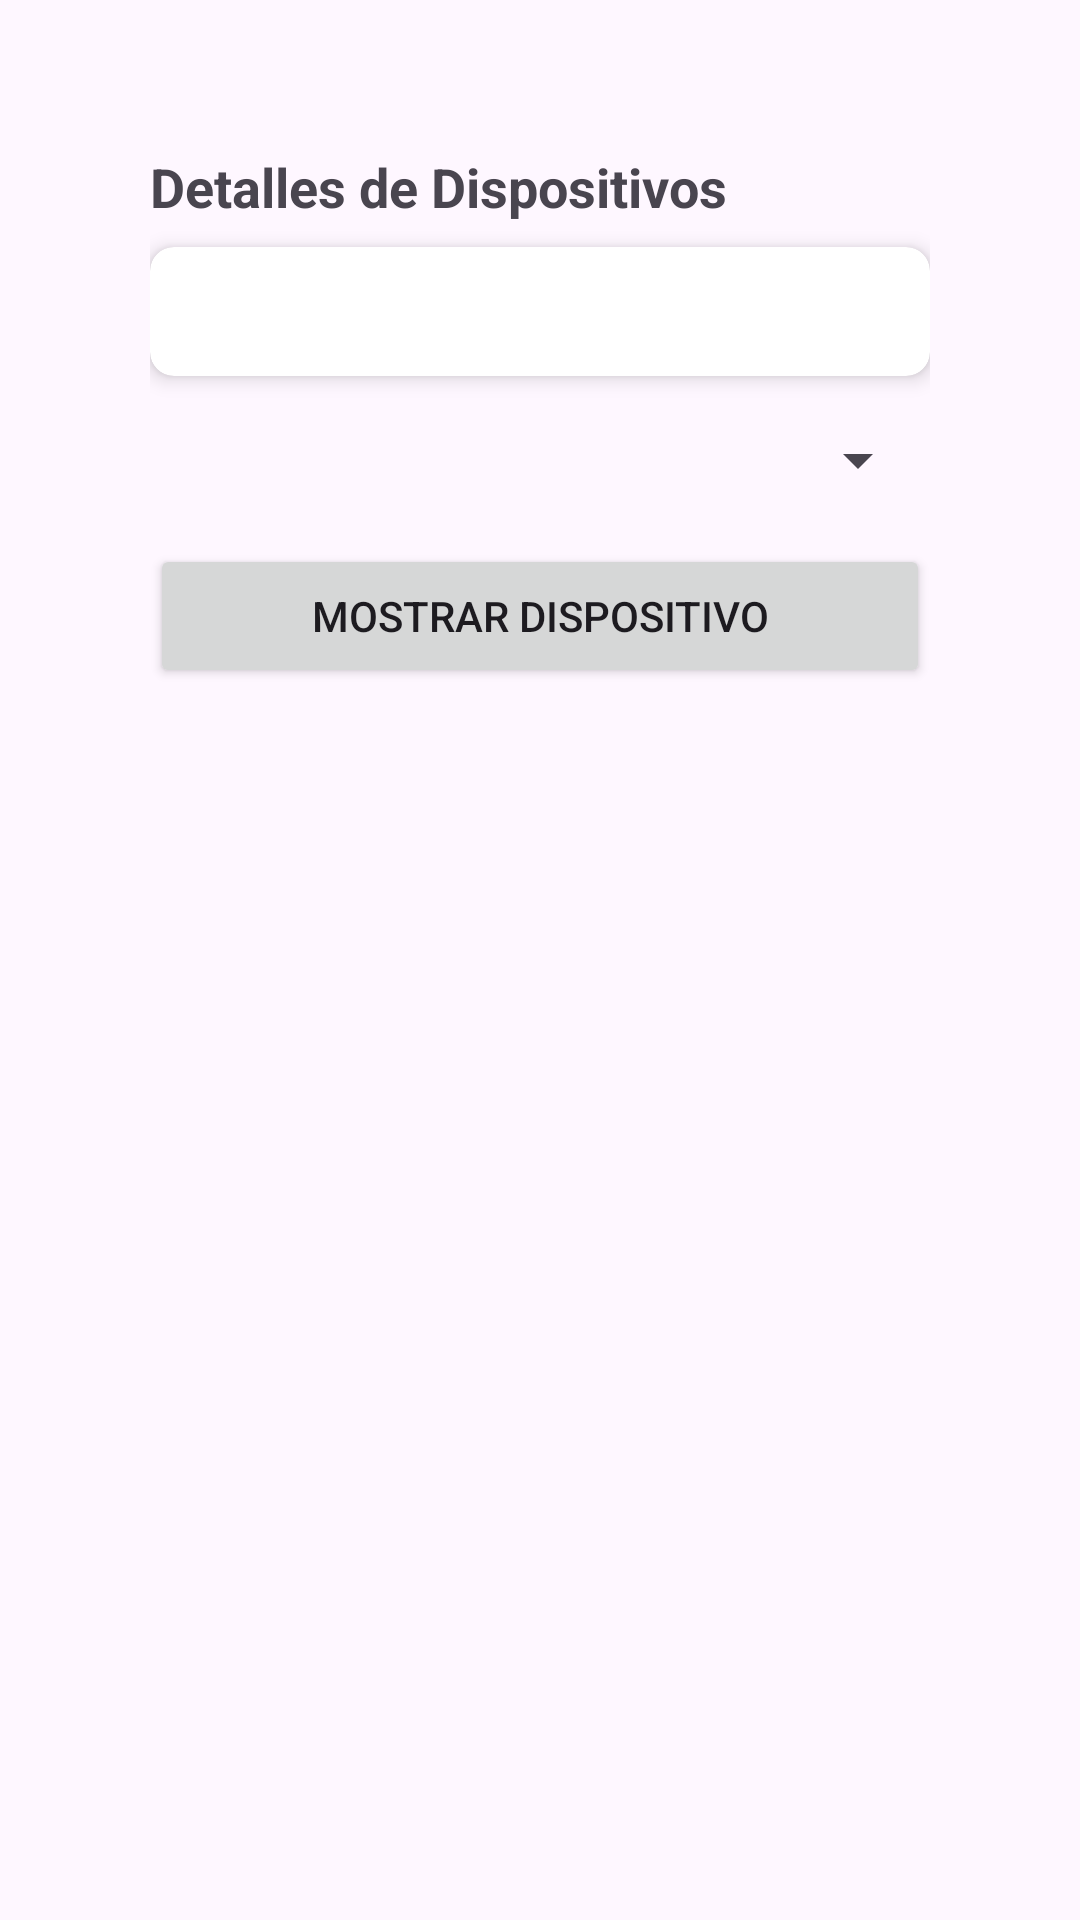

Write the Android layout XML for this screen, with the resource values it uses.
<!-- AndroidManifest.xml: application theme Theme.GestionProductosElectronicos -->
<!-- res/layout/activity_mostrar_dispositivo.xml -->
<?xml version="1.0" encoding="utf-8"?>
<androidx.constraintlayout.widget.ConstraintLayout xmlns:android="http://schemas.android.com/apk/res/android"
    xmlns:app="http://schemas.android.com/apk/res-auto"
    xmlns:tools="http://schemas.android.com/tools"
    android:id="@+id/main"
    android:layout_width="match_parent"
    android:layout_height="match_parent"
    tools:context=".Activities.MostrarDispositivo"
    android:padding="50dp">

    
    <TextView
        android:id="@+id/tvTitulo"
        android:layout_width="0dp"
        android:layout_height="wrap_content"
        android:text="Detalles de Dispositivos"
        android:textSize="18sp"
        android:textStyle="bold"
        app:layout_constraintEnd_toEndOf="parent"
        app:layout_constraintStart_toStartOf="parent"
        app:layout_constraintTop_toTopOf="parent" />

    
    <androidx.cardview.widget.CardView
        android:id="@+id/cardEstadisticas"
        android:layout_width="0dp"
        android:layout_height="wrap_content"
        android:layout_marginTop="8dp"
        app:cardCornerRadius="8dp"
        app:cardElevation="4dp"
        app:layout_constraintEnd_toEndOf="parent"
        app:layout_constraintStart_toStartOf="parent"
        app:layout_constraintTop_toBottomOf="@id/tvTitulo">

        <LinearLayout
            android:layout_width="match_parent"
            android:layout_height="wrap_content"
            android:orientation="vertical"
            android:padding="12dp">

            <TextView
                android:id="@+id/tvEstadisticas"
                android:layout_width="match_parent"
                android:layout_height="wrap_content"
                android:textSize="14sp"
                android:textColor="@android:color/black"/>
        </LinearLayout>
    </androidx.cardview.widget.CardView>

    
    <Spinner
        android:id="@+id/spinnerDispositivo"
        android:layout_width="0dp"
        android:layout_height="wrap_content"
        android:layout_marginTop="16dp"
        app:layout_constraintEnd_toEndOf="parent"
        app:layout_constraintStart_toStartOf="parent"
        app:layout_constraintTop_toBottomOf="@id/cardEstadisticas" />

    <Button
        android:id="@+id/btnMostrar"
        android:layout_width="0dp"
        android:layout_height="wrap_content"
        android:layout_marginTop="16dp"
        android:text="Mostrar Dispositivo"
        app:layout_constraintEnd_toEndOf="parent"
        app:layout_constraintStart_toStartOf="parent"
        app:layout_constraintTop_toBottomOf="@id/spinnerDispositivo" />

    <TextView
        android:id="@+id/tvResultado"
        android:layout_width="0dp"
        android:layout_height="0dp"
        android:layout_marginTop="16dp"
        android:textSize="16sp"
        android:scrollbars="vertical"
        android:padding="8dp"
        app:layout_constraintBottom_toBottomOf="parent"
        app:layout_constraintEnd_toEndOf="parent"
        app:layout_constraintStart_toStartOf="parent"
        app:layout_constraintTop_toBottomOf="@id/btnMostrar" />
</androidx.constraintlayout.widget.ConstraintLayout>
<!-- resources referenced by this layout -->
<resources>
  <style name="Theme.GestionProductosElectronicos" parent="Base.Theme.GestionProductosElectronicos" />
  <style name="Base.Theme.GestionProductosElectronicos" parent="Theme.Material3.DayNight.NoActionBar">
          
          
      </style>
</resources>
